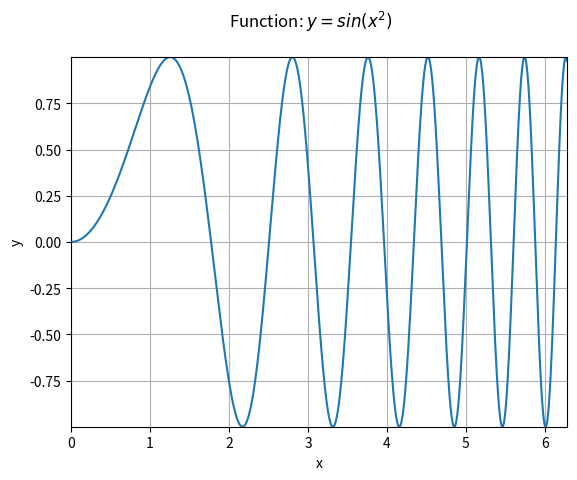

The script that saved this image:
import numpy as np
import matplotlib.pyplot as plt

def main():
    x = np.linspace(0, 2 * np.pi, 1000)
    y = function(x)
    plt.plot(x, y)
    plt.suptitle('Function: $y = sin(x^2)$')
    plt.xlabel('x')
    plt.ylabel('y')
    plt.autoscale(tight=True)
    plt.grid()
    plt.show()

def function(x):
        return np.sin(x ** 2)

main()